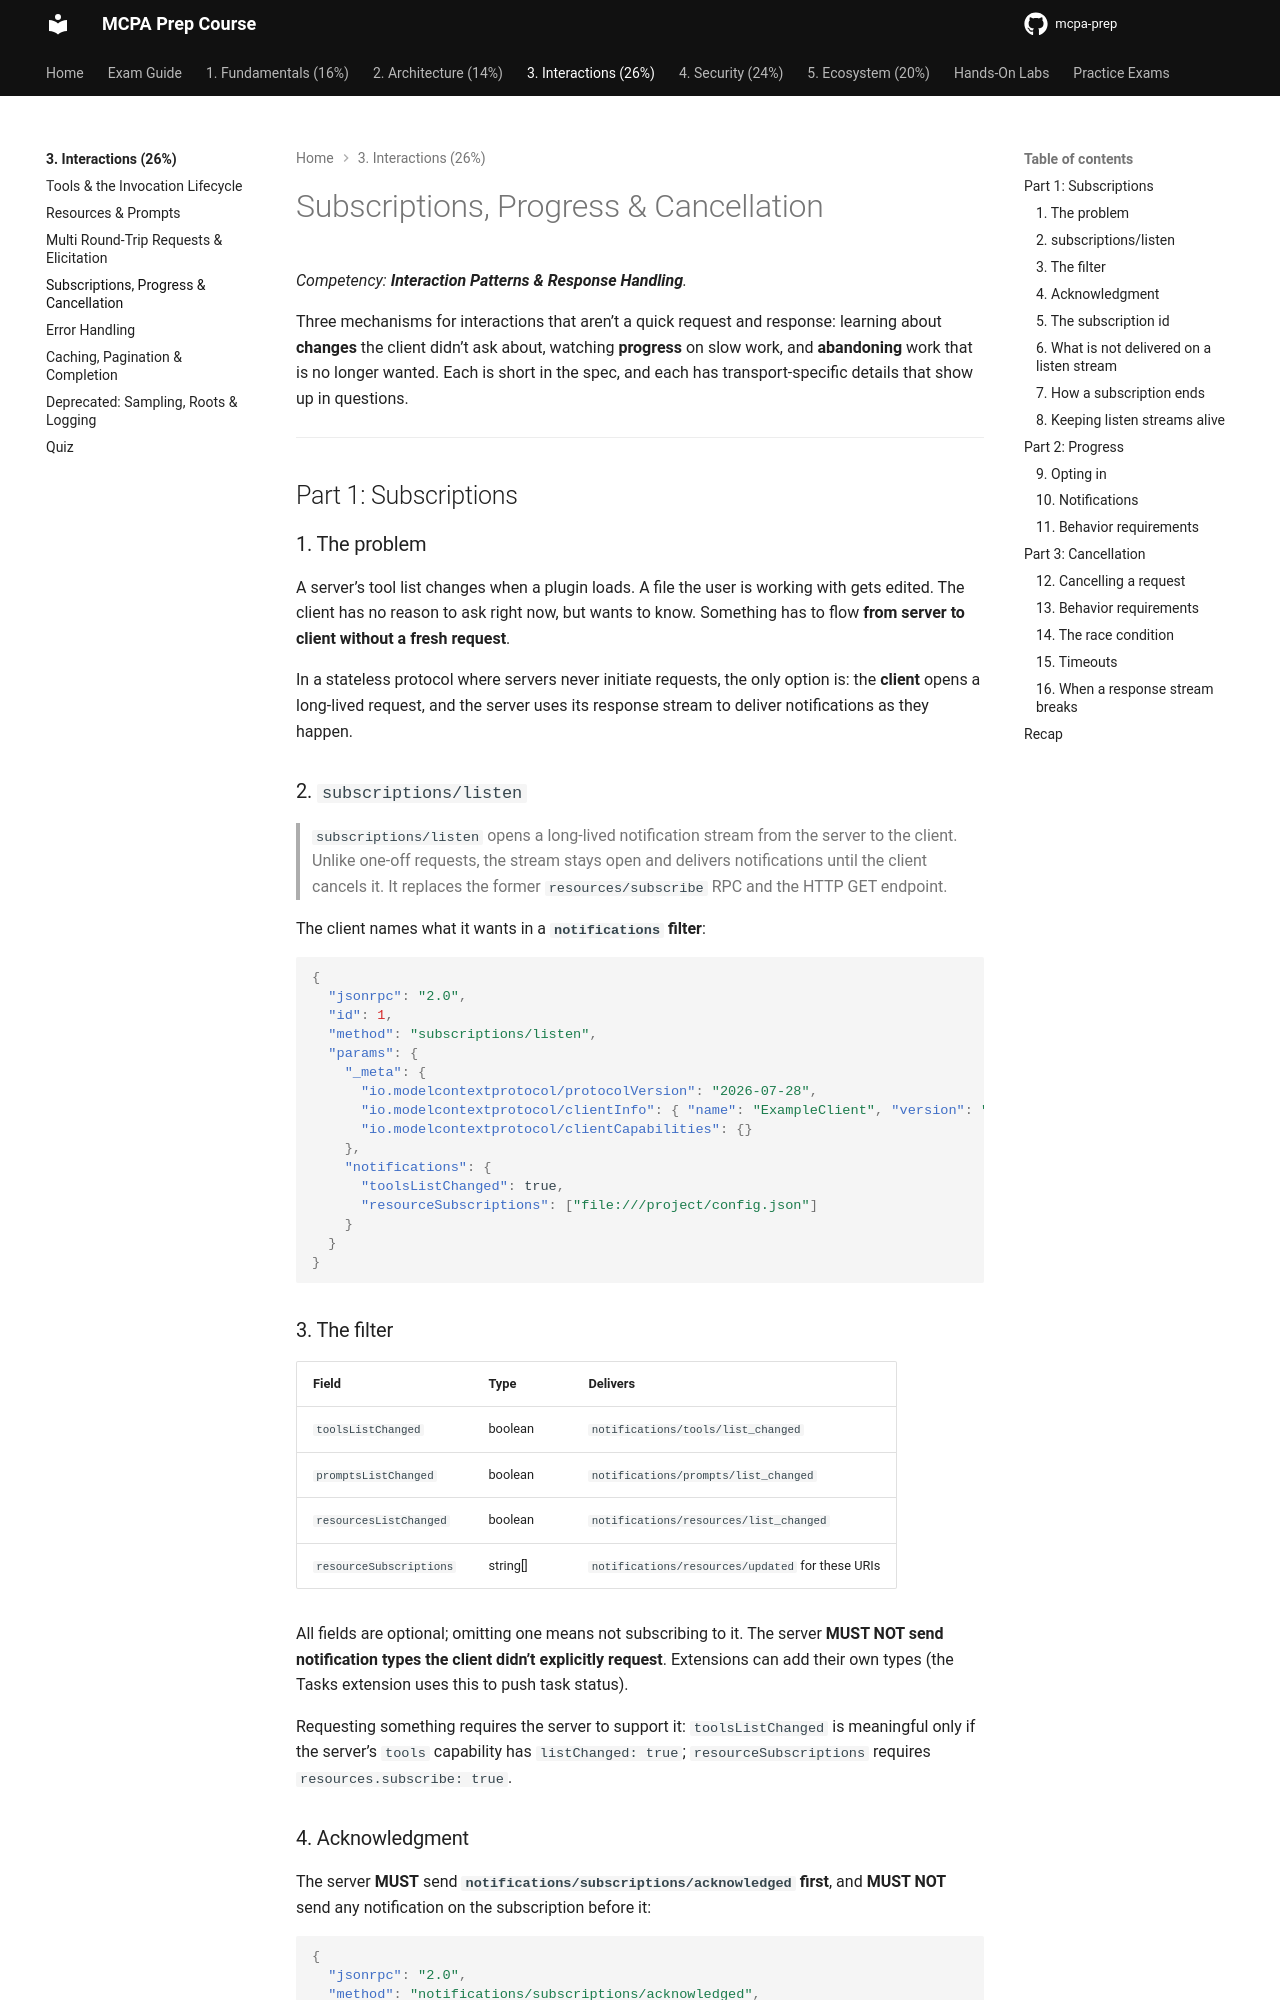

repository: alelapi/mcpa-prep · page: domain-3/subscriptions-progress-cancellation/index.html · generator: mkdocs

# Subscriptions, Progress & Cancellation

*Competency: **Interaction Patterns & Response Handling**.*

Three mechanisms for interactions that aren't a quick request and response: learning about **changes**
the client didn't ask about, watching **progress** on slow work, and **abandoning** work that is no
longer wanted. Each is short in the spec, and each has transport-specific details that show up in questions.

---

## Part 1: Subscriptions

### 1. The problem

A server's tool list changes when a plugin loads. A file the user is working with gets edited. The client
has no reason to ask right now, but wants to know. Something has to flow **from server to client without a
fresh request**.

In a stateless protocol where servers never initiate requests, the only option is: the **client** opens a
long-lived request, and the server uses its response stream to deliver notifications as they happen.

### 2. `subscriptions/listen`

> `subscriptions/listen` opens a long-lived notification stream from the server to the client. Unlike
> one-off requests, the stream stays open and delivers notifications until the client cancels it. It
> replaces the former `resources/subscribe` RPC and the HTTP GET endpoint.

The client names what it wants in a **`notifications` filter**:

```json
{
  "jsonrpc": "2.0",
  "id": 1,
  "method": "subscriptions/listen",
  "params": {
    "_meta": {
      "io.modelcontextprotocol/protocolVersion": "2026-07-28",
      "io.modelcontextprotocol/clientInfo": { "name": "ExampleClient", "version": "1.0.0" },
      "io.modelcontextprotocol/clientCapabilities": {}
    },
    "notifications": {
      "toolsListChanged": true,
      "resourceSubscriptions": ["file:///project/config.json"]
    }
  }
}
```

### 3. The filter

| Field | Type | Delivers |
| --- | --- | --- |
| `toolsListChanged` | boolean | `notifications/tools/list_changed` |
| `promptsListChanged` | boolean | `notifications/prompts/list_changed` |
| `resourcesListChanged` | boolean | `notifications/resources/list_changed` |
| `resourceSubscriptions` | string[] | `notifications/resources/updated` for these URIs |

All fields are optional; omitting one means not subscribing to it. The server **MUST NOT send notification
types the client didn't explicitly request**. Extensions can add their own types (the Tasks extension uses
this to push task status).

Requesting something requires the server to support it: `toolsListChanged` is meaningful only if the server's
`tools` capability has `listChanged: true`; `resourceSubscriptions` requires `resources.subscribe: true`.
